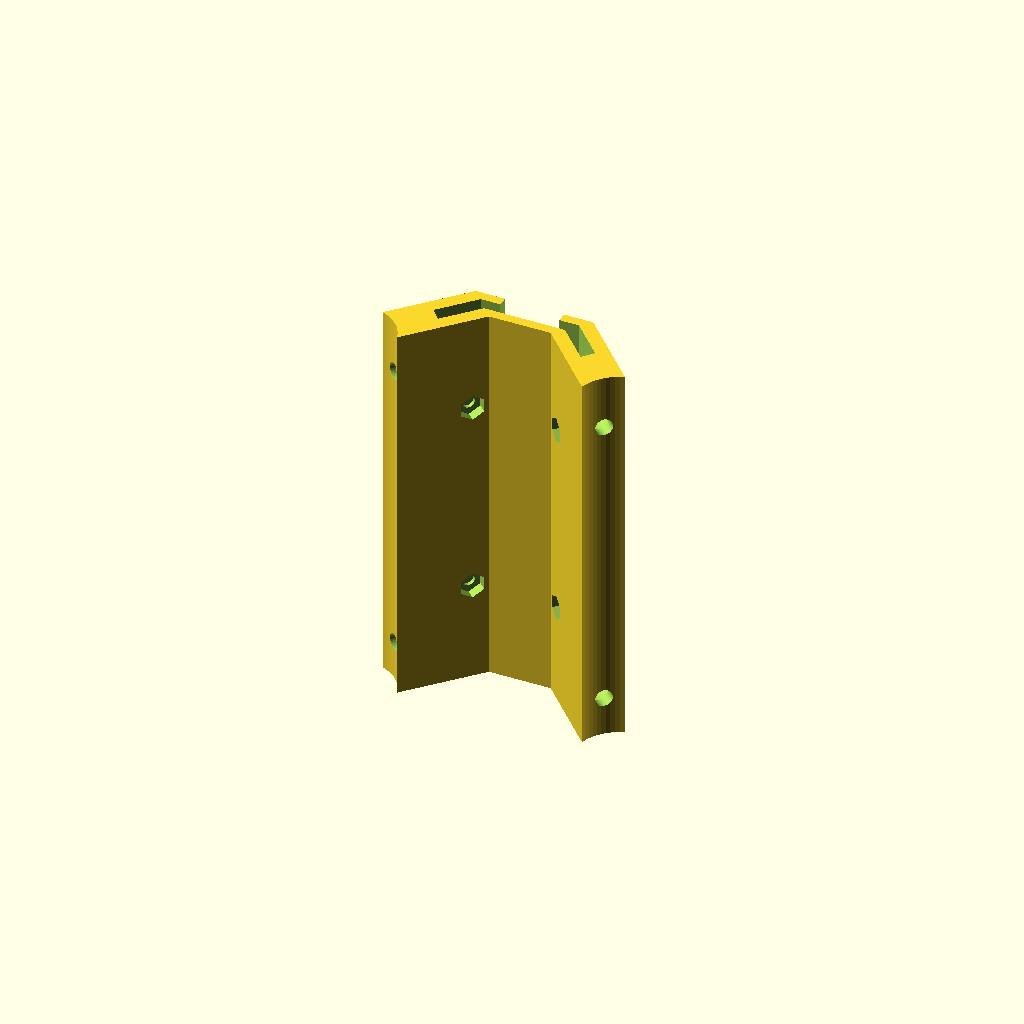
Cell 1: rendered with the file's own defaults.
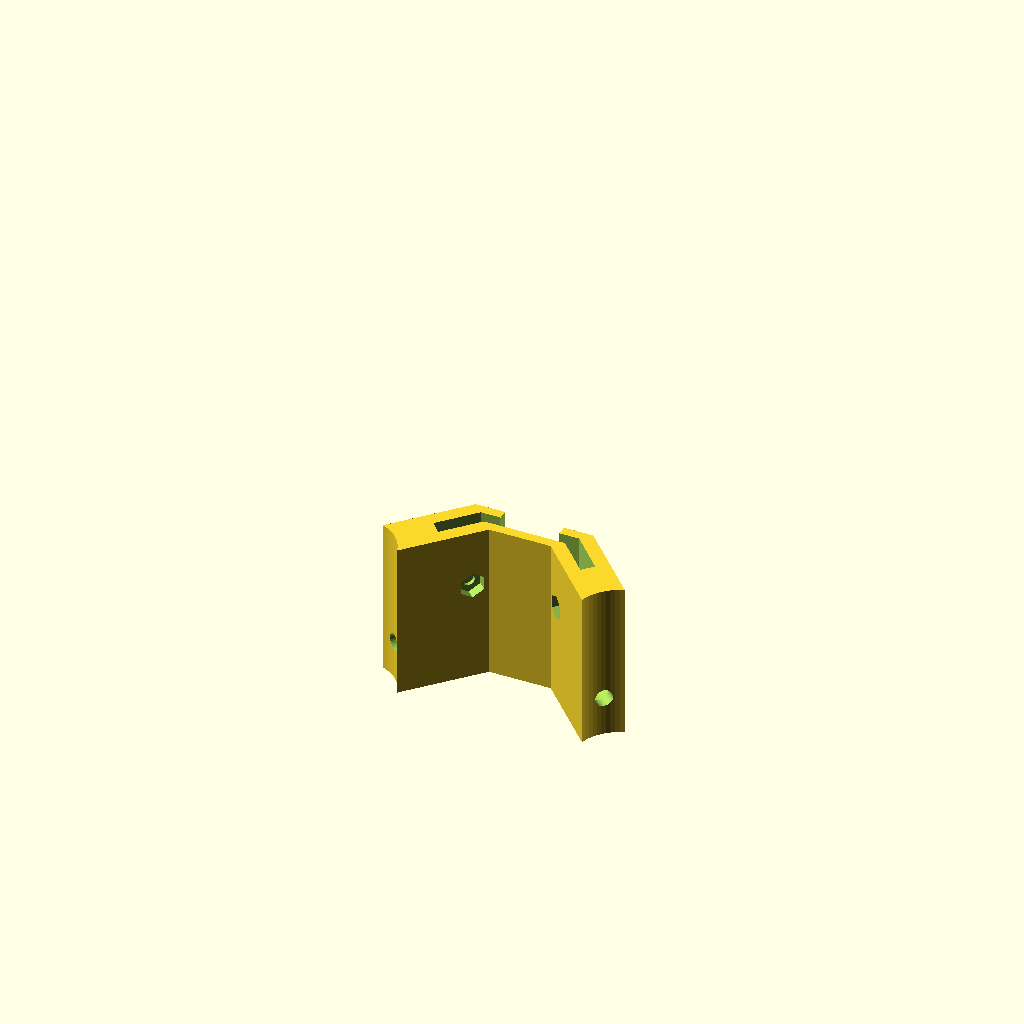
Cell 2: the same model with Ht = 40.
All cells are drawn from one camera (rotation 55°, 0°, 25°, orthographic, colour scheme Cornfield), so only the parameter changes between them.
Source of the model, scadFiles/1806095/2819494.scad:
//Customizable 525 MPCNC "C-23.5mm OD" Remix of HicWic Universal Mount

//10/1/2016     By: David Bunch

//Source of Remix: http://www.thingiverse.com/thing:1234989

//

//This is the US version for 23.5 OD EMT

//

//Original EMT Mount Hole Recess measures 2.57mm

//Original Nut Trap Recess is 2.5mm



// CODE FOR THINGIVERSE CUSTOMIZER



////////////////////////////////////////////////////////////////////////////



/* [Main Options] */



//1. Height of Tool Holder or EMT Mount (100)

Ht = 100;                       //[40:1:100]



//2. Height of Bottom EMT Bolt Holes (10.0)

EMT_Hole_Z1 = 10.0;      //[6:0.2:20]



//3. Height of Top EMT Bolt Holes (86.2)

EMT_Hole_Z2 = 86.2;      //[40:0.2:90]



//4. 1st or only Z Height of Tool Mount Holes (25.3)

Tool_Mnt_Z1 = 25.3;      //[10:0.1:40]



//5. 2nd Z Height of Tool Mount Holes (75.3)

Tool_Mnt_Z2 = 75.3;      //[40:0.1:100]



////////////////////////////////////////////////////////////////////////////



/* [Additional Options] */



//6. Base Height (4)



Base_Ht = 4;                    //[1:0.1:6]



//7. 3rd Z Height of Tool Mount Holes (0 if not used)

Tool_Mnt_Z3 = 0;         //[0:2:100]



//8. EMT Mount Bolt Hole Diameter (4.4)

EMT_Hole_OD = 4.4;              //[3:0.1:6]



//9. EMT Mount Bolt Head Diameter (7.6)

EMT_Mnt_Hole_OD = 7.6;          //[6:0.1:8]



//10. EMT Mount Bolt Head Recess (2.6)

EMT_Mnt_Recess = 2.6;           //[1:0.1:6]



//11. Bolt Hole diameter to mount Tool Holder (3.0)

Tool_Mnt_Hole_OD = 3.0;         //[3:0.1:6]



//12. Diameter of inserted Nut for Tool Holder (6.6)

Tool_Mnt_Nut_OD = 6.6;         //[4:0.1:10]



//13. Nut Trap Depth (2.5)

Nut_Trap_Depth = 2.5;           //[1:0.1:2.5]



//14. Section Cut for Verification (yes, or no)

Draw_Section = "no";    //[yes,no]        



/* [Hidden] */



Tool_Mnt_Y_Offset = 6.81;       //Offset for origin of Tool Mount holes

EMT_Hole_Y_Offset = 32.85;      //Offset for origin of EMT Mounts holes



//From where I am starting the EMT Bolt Head cut, 36.13mm will give 0.0 Recess

EMT_Mnt_Hole_Len = 36.13 - EMT_Mnt_Recess;  //Calculate length of Bolt Head Drill Length



//From where I am starting the Nut Trap cut, 14.62mm will give 0.0 deptth Cut

NutTrap_Len = 14.62 + Nut_Trap_Depth;



EMT_Hole_Res = (round(((EMT_Hole_OD * 3.14)/4) / .5)*4);

EMT_Mnt_Hole_Res = (round(((EMT_Mnt_Hole_OD * 3.14)/4) / .7)*4);

Tool_Mnt_Hole_Res = (round(((Tool_Mnt_Hole_OD * 3.14)/4) / .4)*4);



echo(EMT_Hole_Res = EMT_Hole_Res);

echo(EMT_Mnt_Hole_Res = EMT_Mnt_Hole_Res);

echo(Tool_Mnt_Hole_Res = Tool_Mnt_Hole_Res);

echo(EMT_Mnt_Hole_Len = EMT_Mnt_Hole_Len);

echo(NutTrap_Len = NutTrap_Len);



//Used to verify that this customized version matches original

//module HicWicMount_C_V2()

//{

//    difference()

//    {

//        color("red")

//        rotate([0,0,45])

//        translate([-92.06,-92.06,0])

//        import("UniversalMount_525_-_C_-_23.5_v2.stl", convexity=3);

//        if (Draw_Section == "yes")

//        {

//            translate([-100,0,EMT_Hole_Z1])

//            cube([100,100,100]);

//            translate([0,0,Tool_Mnt_Z1])

//            cube([100,100,100]);

//        }

//    }

//}

//%HicWicMount_C_V2();

module OutLine()

{

//This is the profile copied from Original Design

    linear_extrude(height = Ht, center = false, convexity = 10)polygon(points = 

    [[-14.95,27.81],[-30.79,11.04],[-29.77,10.61],[-28.79,10.09],[-27.87,9.48],

    [-27,8.78],[-26.21,8],[-25.49,7.16],[-24.86,6.25],[-24.32,5.28],

    [-23.87,4.27],[-23.51,3.22],[-7.84,19.81],[7.84,19.81],[23.51,3.22],

    [23.87,4.27],[24.32,5.28],[24.86,6.25],[25.49,7.16],[26.21,8],

    [27,8.78],[27.87,9.48],[28.79,10.09],[29.77,10.61],[30.79,11.04],

    [14.95,27.81],[7.5,27.81],[-7.5,27.81]]);

}

module VertCut()

{

//This is the Cutout profile copied from Original Design

    translate([0,0,Base_Ht])

    linear_extrude(height = Ht+2, center = false, convexity = 10)polygon(points = 

    [[-12.5,25.31],[-20.59,16.74],[-18.11,14.03],[-10.29,22.31],[10.29,22.31],

    [18.11,14.03],[20.59,16.74],[12.5,25.31],[7.5,25.31],[7.5,28.81],

    [-7.5,28.81],[-7.5,25.31]]);

}

module EMT_Holes()

{

    for (a =[0:1])

    {

        mirror([a,0,0])

        translate([0,EMT_Hole_Y_Offset,0])

        rotate([0,0,-47.5])

        rotate([90,0,0])

        {

            cylinder(d=EMT_Mnt_Hole_OD,h=EMT_Mnt_Hole_Len,$fn=EMT_Mnt_Hole_Res);

            cylinder(d=EMT_Hole_OD,h=48.63,$fn=EMT_Hole_Res);

        }

    }

}

module Tool_Mnt_Holes()

{

    for (a =[0:1])

    {

        mirror([a,0,0])

        translate([0,Tool_Mnt_Y_Offset,0])

        rotate([0,0,46.62])     //Line up holes at correct angle

        rotate([-90,0,0])       //Rotate holes horizontal

        {

            rotate([0,0,30])    //Rotate Nut Trap hole for no overhang printing

            cylinder(d=Tool_Mnt_Nut_OD,h=NutTrap_Len,$fn=6);      //Nut Trap Hole

            cylinder(d=Tool_Mnt_Hole_OD,h=28,$fn=Tool_Mnt_Hole_Res);    //Drill hole all the way thru

        }

    }

}

module DrawFinal()

{

    difference()

    {

        OutLine();

        VertCut();

        translate([0,0,EMT_Hole_Z1])

        EMT_Holes();

        translate([0,0,EMT_Hole_Z2])

        EMT_Holes();

        translate([0,0,Tool_Mnt_Z1])

        Tool_Mnt_Holes();

        if (Tool_Mnt_Z2 > 0)

        {

            translate([0,0,Tool_Mnt_Z2])

            Tool_Mnt_Holes();

        }

        if (Tool_Mnt_Z3 > 0)

        {

            translate([0,0,Tool_Mnt_Z3])

            Tool_Mnt_Holes();

        }

        if (Draw_Section == "yes")

        {

            translate([-100,0,EMT_Hole_Z1])

            cube([100,100,100]);

            translate([0,0,Tool_Mnt_Z1])

            cube([100,100,100]);

        }

    }

}

DrawFinal();
Customizer parameters (derived from the source; name, type, default, range or options):
Ht: number, default 100, range 40 to 100, step 1
EMT_Hole_Z1: number, default 10, range 6 to 20, step 0.2
EMT_Hole_Z2: number, default 86.2, range 40 to 90, step 0.2
Tool_Mnt_Z1: number, default 25.3, range 10 to 40, step 0.1
Tool_Mnt_Z2: number, default 75.3, range 40 to 100, step 0.1
Base_Ht: number, default 4, range 1 to 6, step 0.1
Tool_Mnt_Z3: number, default 0, range 0 to 100, step 2
EMT_Hole_OD: number, default 4.4, range 3 to 6, step 0.1
EMT_Mnt_Hole_OD: number, default 7.6, range 6 to 8, step 0.1
EMT_Mnt_Recess: number, default 2.6, range 1 to 6, step 0.1
Tool_Mnt_Hole_OD: number, default 3, range 3 to 6, step 0.1
Tool_Mnt_Nut_OD: number, default 6.6, range 4 to 10, step 0.1
Nut_Trap_Depth: number, default 2.5, range 1 to 2.5, step 0.1
Draw_Section: string, default "no", options "yes", "no"
